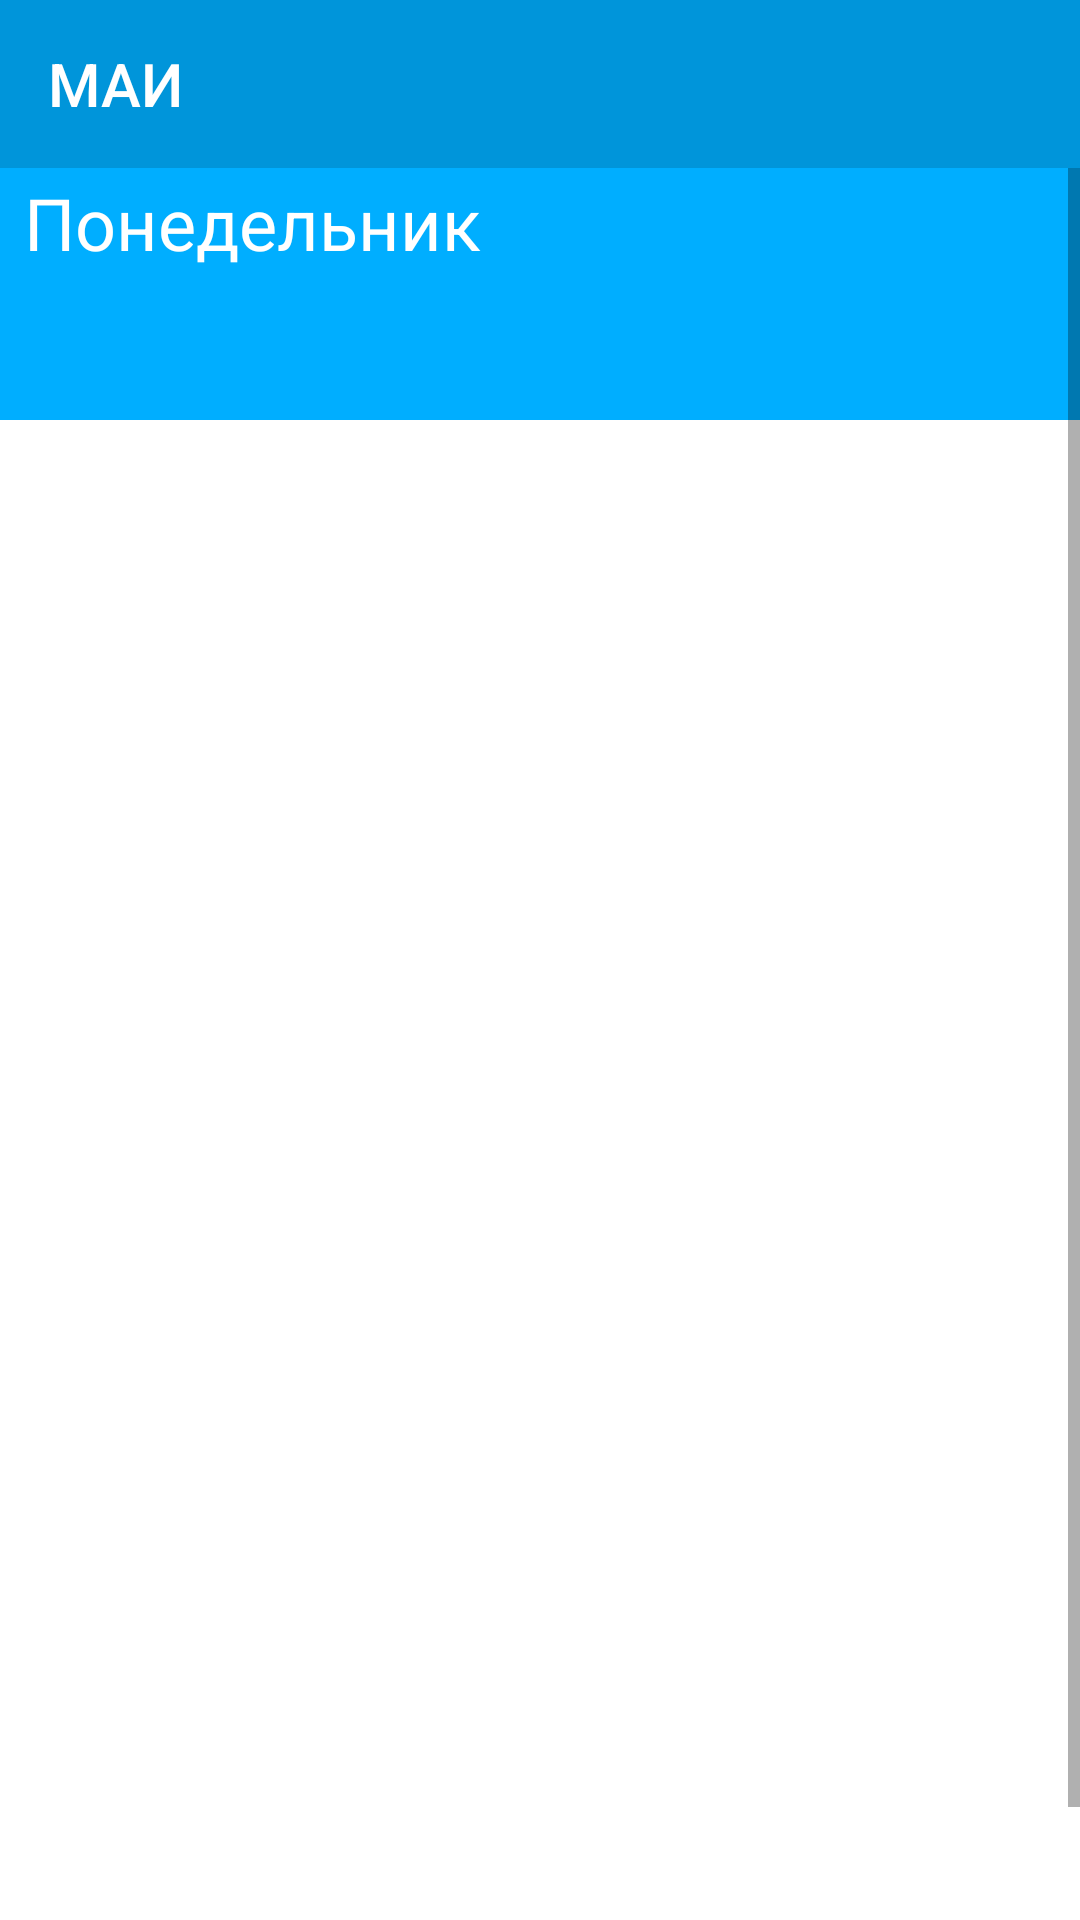

Reconstruct the res/layout file that produces this screen, plus the resources it refers to.
<!-- AndroidManifest.xml: fallback theme Theme.MaterialComponents.DayNight.NoActionBar -->
<!-- res/layout/activity_current_timetable.xml -->
<?xml version="1.0" encoding="utf-8"?>
<LinearLayout xmlns:android="http://schemas.android.com/apk/res/android"
    xmlns:app="http://schemas.android.com/apk/res-auto"
    xmlns:tools="http://schemas.android.com/tools"
    android:layout_width="match_parent"
    android:layout_height="match_parent"
    tools:context=".info_activity">

    <androidx.constraintlayout.widget.ConstraintLayout
        android:layout_width="match_parent"
        android:layout_height="match_parent">

        <ScrollView
            android:layout_width="match_parent"
            android:layout_height="match_parent">

            <LinearLayout
                android:id="@+id/LinearLayout3"
                android:layout_width="match_parent"
                android:layout_height="match_parent"
                android:orientation="vertical">


                <TextView
                    android:id="@+id/currentDay"
                    android:layout_width="match_parent"
                    android:layout_height="90dp"
                    android:layout_marginTop="50dp"
                    android:layout_weight="1"

                    android:background="#00AEFF"
                    android:paddingStart="8sp"
                    android:paddingTop="8sp"
                    android:text="Понедельник"
                    android:textColor="#FFFFFF"
                    android:textSize="24sp"
                    app:layout_constraintEnd_toEndOf="parent"
                    app:layout_constraintHorizontal_bias="0.359"
                    app:layout_constraintStart_toStartOf="parent"
                    app:layout_constraintTop_toTopOf="@+id/toolbarMain" />

                <TextView
                    android:id="@+id/Para1"
                    android:layout_width="match_parent"
                    android:layout_height="90dp"
                    android:paddingStart="8sp"
                    android:paddingTop="8sp"
                    android:textColor="#070707"
                    android:textSize="24sp"
                    app:layout_constraintEnd_toEndOf="parent"
                    app:layout_constraintStart_toStartOf="parent"
                    app:layout_constraintTop_toBottomOf="@+id/currentDay" />

                <TextView
                    android:id="@+id/Para2"
                    android:layout_width="match_parent"
                    android:layout_height="90dp"
                    android:paddingStart="8sp"
                    android:paddingTop="8sp"
                    android:textColor="#070707"
                    android:textSize="24sp"
                    app:layout_constraintEnd_toEndOf="parent"
                    app:layout_constraintHorizontal_bias="0.0"
                    app:layout_constraintStart_toStartOf="parent"
                    app:layout_constraintTop_toBottomOf="@+id/Para1" />

                <TextView
                    android:id="@+id/Para3"
                    android:layout_width="match_parent"
                    android:layout_height="90dp"
                    android:paddingStart="8sp"
                    android:paddingTop="8sp"
                    android:textColor="#070707"
                    android:textSize="24sp"
                    app:layout_constraintEnd_toEndOf="parent"
                    app:layout_constraintHorizontal_bias="0.0"
                    app:layout_constraintStart_toStartOf="parent"
                    app:layout_constraintTop_toBottomOf="@+id/Para2" />

                <TextView
                    android:id="@+id/Para4"
                    android:layout_width="match_parent"
                    android:layout_height="90dp"
                    android:paddingStart="8sp"
                    android:paddingTop="8sp"
                    android:textColor="#070707"
                    android:textSize="24sp"
                    app:layout_constraintEnd_toEndOf="parent"
                    app:layout_constraintHorizontal_bias="0.0"
                    app:layout_constraintStart_toStartOf="parent"
                    app:layout_constraintTop_toBottomOf="@+id/Para3" />

                <TextView
                    android:id="@+id/Para5"
                    android:layout_width="match_parent"
                    android:layout_height="90dp"
                    android:paddingStart="8sp"
                    android:paddingTop="8sp"
                    android:textColor="#070707"
                    android:textSize="24sp"
                    app:layout_constraintEnd_toEndOf="parent"
                    app:layout_constraintHorizontal_bias="1.0"
                    app:layout_constraintStart_toStartOf="parent"
                    app:layout_constraintTop_toBottomOf="@+id/Para4" />

                <TextView
                    android:id="@+id/Para6"
                    android:layout_width="match_parent"
                    android:layout_height="90dp"
                    android:paddingStart="8sp"
                    android:paddingTop="8sp"
                    android:textColor="#070707"
                    android:textSize="24sp"
                    app:layout_constraintEnd_toEndOf="parent"
                    app:layout_constraintHorizontal_bias="1.0"
                    app:layout_constraintStart_toStartOf="parent"
                    app:layout_constraintTop_toBottomOf="@+id/Para5" />

            </LinearLayout>
        </ScrollView>

        <androidx.appcompat.widget.Toolbar
            android:id="@+id/toolbarMain"
            android:layout_width="match_parent"
            android:layout_height="wrap_content"
            android:background="#0095da"
            android:minHeight="56dp"
            android:theme="@style/Theme.AppCompat.NoActionBar"


            app:contentInsetStartWithNavigation="80dp"
            app:layout_constraintEnd_toEndOf="parent"
            app:layout_constraintStart_toStartOf="parent"
            app:layout_constraintTop_toTopOf="parent"
            app:maxButtonHeight="56dp"
            app:popupTheme="@style/ThemeOverlay.AppCompat.Light"
            app:title="МАИ" />

    </androidx.constraintlayout.widget.ConstraintLayout>

</LinearLayout>
<!-- resources referenced by this layout -->
<resources>

</resources>
